Photos from the image-classification dataset "dataset" in the GitHub repository Drak-Aris/ComputerVision_BananaSort. Its 6 classes are: mure malade, mure sain, tropmure malade, tropmure sain, vert malade, vert sain.

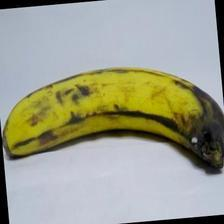
Label: tropmure sain

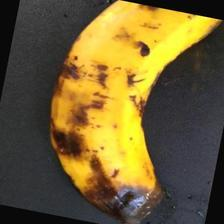
Label: tropmure malade

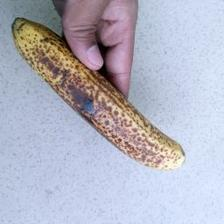
Label: mure malade

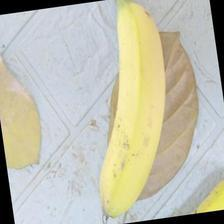
Label: mure sain

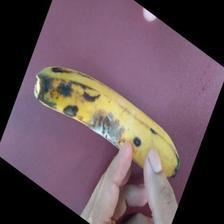
Label: tropmure malade

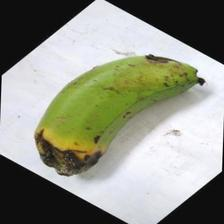
Label: vert malade
